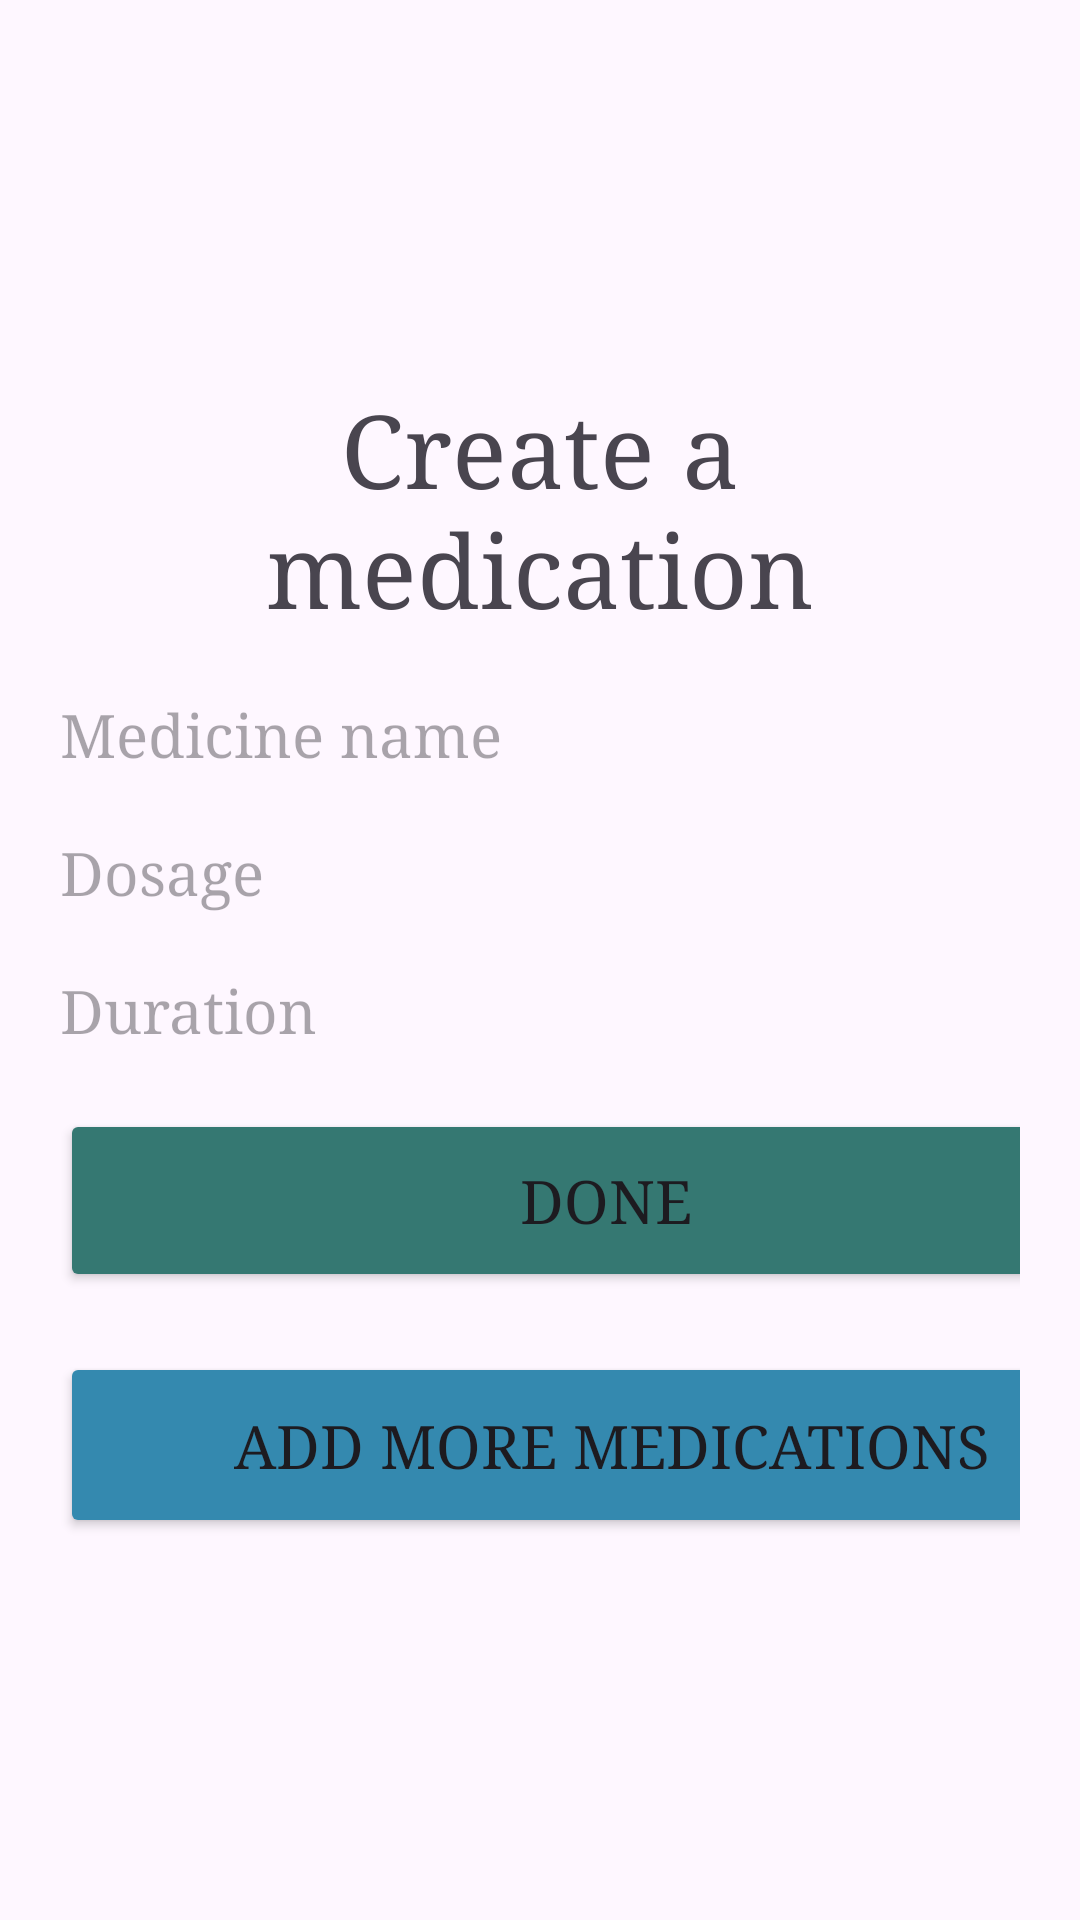

Android layout source for this screen:
<!-- AndroidManifest.xml: application theme Theme.Demo -->
<!-- res/layout/fragment_add_medication.xml -->
<?xml version="1.0" encoding="utf-8"?>
<FrameLayout xmlns:android="http://schemas.android.com/apk/res/android"
    xmlns:tools="http://schemas.android.com/tools"
    android:layout_width="match_parent"
    android:layout_height="match_parent"
    xmlns:app="http://schemas.android.com/apk/res-auto"
    tools:context=".AddMedicationFragment">

    <androidx.constraintlayout.widget.ConstraintLayout
        android:id="@+id/main"
        android:layout_width="match_parent"
        android:layout_height="match_parent"
   >


        <LinearLayout
            android:layout_width="match_parent"
            android:layout_height="wrap_content"
            android:orientation="vertical"
            android:padding="20dp"
            app:layout_constraintBottom_toBottomOf="parent"
            app:layout_constraintEnd_toEndOf="parent"
            app:layout_constraintStart_toStartOf="parent"
            app:layout_constraintTop_toTopOf="parent">

            <TextView
                android:id="@+id/createMedication"
                android:layout_width="match_parent"
                android:layout_height="wrap_content"
                android:layout_marginBottom="20dp"
                android:backgroundTint="#DBDBDB"
                android:fontFamily="serif"
                android:text="@string/create_medication"
                android:textAlignment="center"
                android:textSize="34sp" />

            <EditText
                android:id="@+id/medicationTitleInput"
                android:layout_width="match_parent"
                android:layout_height="wrap_content"
                android:layout_marginBottom="20dp"
                android:autofillHints="name"
                android:background="@drawable/square_borders"
                android:backgroundTint="#357872"
                android:fontFamily="serif"
                android:hint="@string/medication_title"
                android:inputType="text"
                android:textSize="20sp" />


            <EditText
                android:id="@+id/medicationDosageInput"
                android:layout_width="match_parent"
                android:layout_height="wrap_content"
                android:layout_marginBottom="20dp"
                android:autofillHints=""
                android:background="@drawable/square_borders"
                android:backgroundTint="#357872"
                android:fontFamily="serif"
                android:hint="@string/medication_dosage"
                android:inputType="text"
                android:textSize="20sp" />

            <EditText
                android:id="@+id/medicationDurationInput"
                android:layout_width="match_parent"
                android:layout_height="wrap_content"
                android:layout_marginBottom="20dp"
                android:autofillHints=""
                android:background="@drawable/square_borders"
                android:backgroundTint="#357872"
                android:fontFamily="serif"
                android:hint="@string/medication_duration"
                android:inputType="text"
                android:textSize="20sp" />

            <Button
                android:id="@+id/addMedicationBtn"
                android:layout_width="364dp"
                android:layout_height="61dp"
                android:layout_gravity="start"
                android:layout_marginBottom="20dp"
                android:backgroundTint="#357872"
                android:fontFamily="serif"
                android:text="@string/done_btn"

                android:textSize="20sp" />


            <Button
                android:id="@+id/addMoreMedicationBtn"
                android:layout_width="368dp"
                android:layout_height="62dp"
                android:layout_gravity="start"
                android:backgroundTint="#3489AF"
                android:fontFamily="serif"
                android:text="@string/add_more_medication"
                android:textSize="20sp" />
        </LinearLayout>





    </androidx.constraintlayout.widget.ConstraintLayout>
</FrameLayout>
<!-- resources referenced by this layout -->
<resources>
  <string name="add_more_medication">Add More Medications</string>
  <string name="create_medication">Create a medication</string>
  <string name="done_btn">Done</string>
  <string name="medication_dosage">Dosage</string>
  <string name="medication_duration">Duration</string>
  <string name="medication_title">Medicine name</string>
  <style name="Theme.Demo" parent="Base.Theme.Demo">
          
      </style>
  <style name="Base.Theme.Demo" parent="Theme.Material3.DayNight.NoActionBar">
          
          <item name="windowActionBar">false</item>
          <item name="windowNoTitle">true</item>
  
          
          <item name="colorPrimary">@color/themeColor</item>
      </style>
  <color name="themeColor">#60C2D3</color>
</resources>
